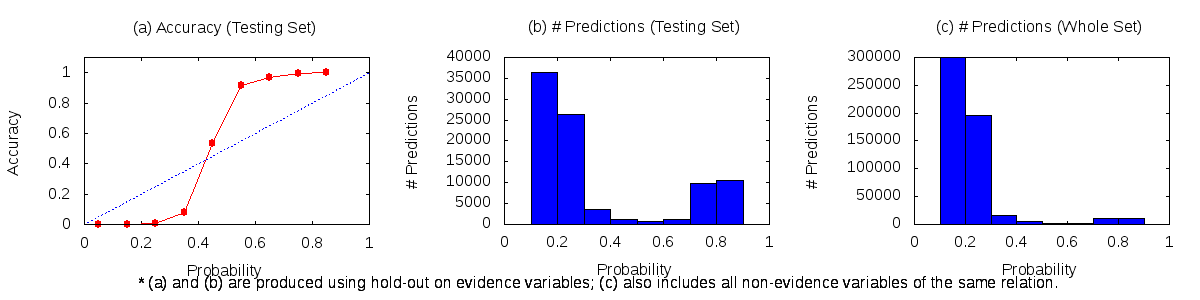

The data file committed next to this chart (first rows):
0	0.1	47	0	20
0.1	0.2	299270	6	36466
0.2	0.3	196601	104	26294
0.3	0.4	15344	279	3278
0.4	0.5	5564	639	562
0.5	0.6	1285	701	66
0.6	0.7	1488	1164	40
0.7	0.8	10267	9860	65
0.8	0.9	10603	10549	0
